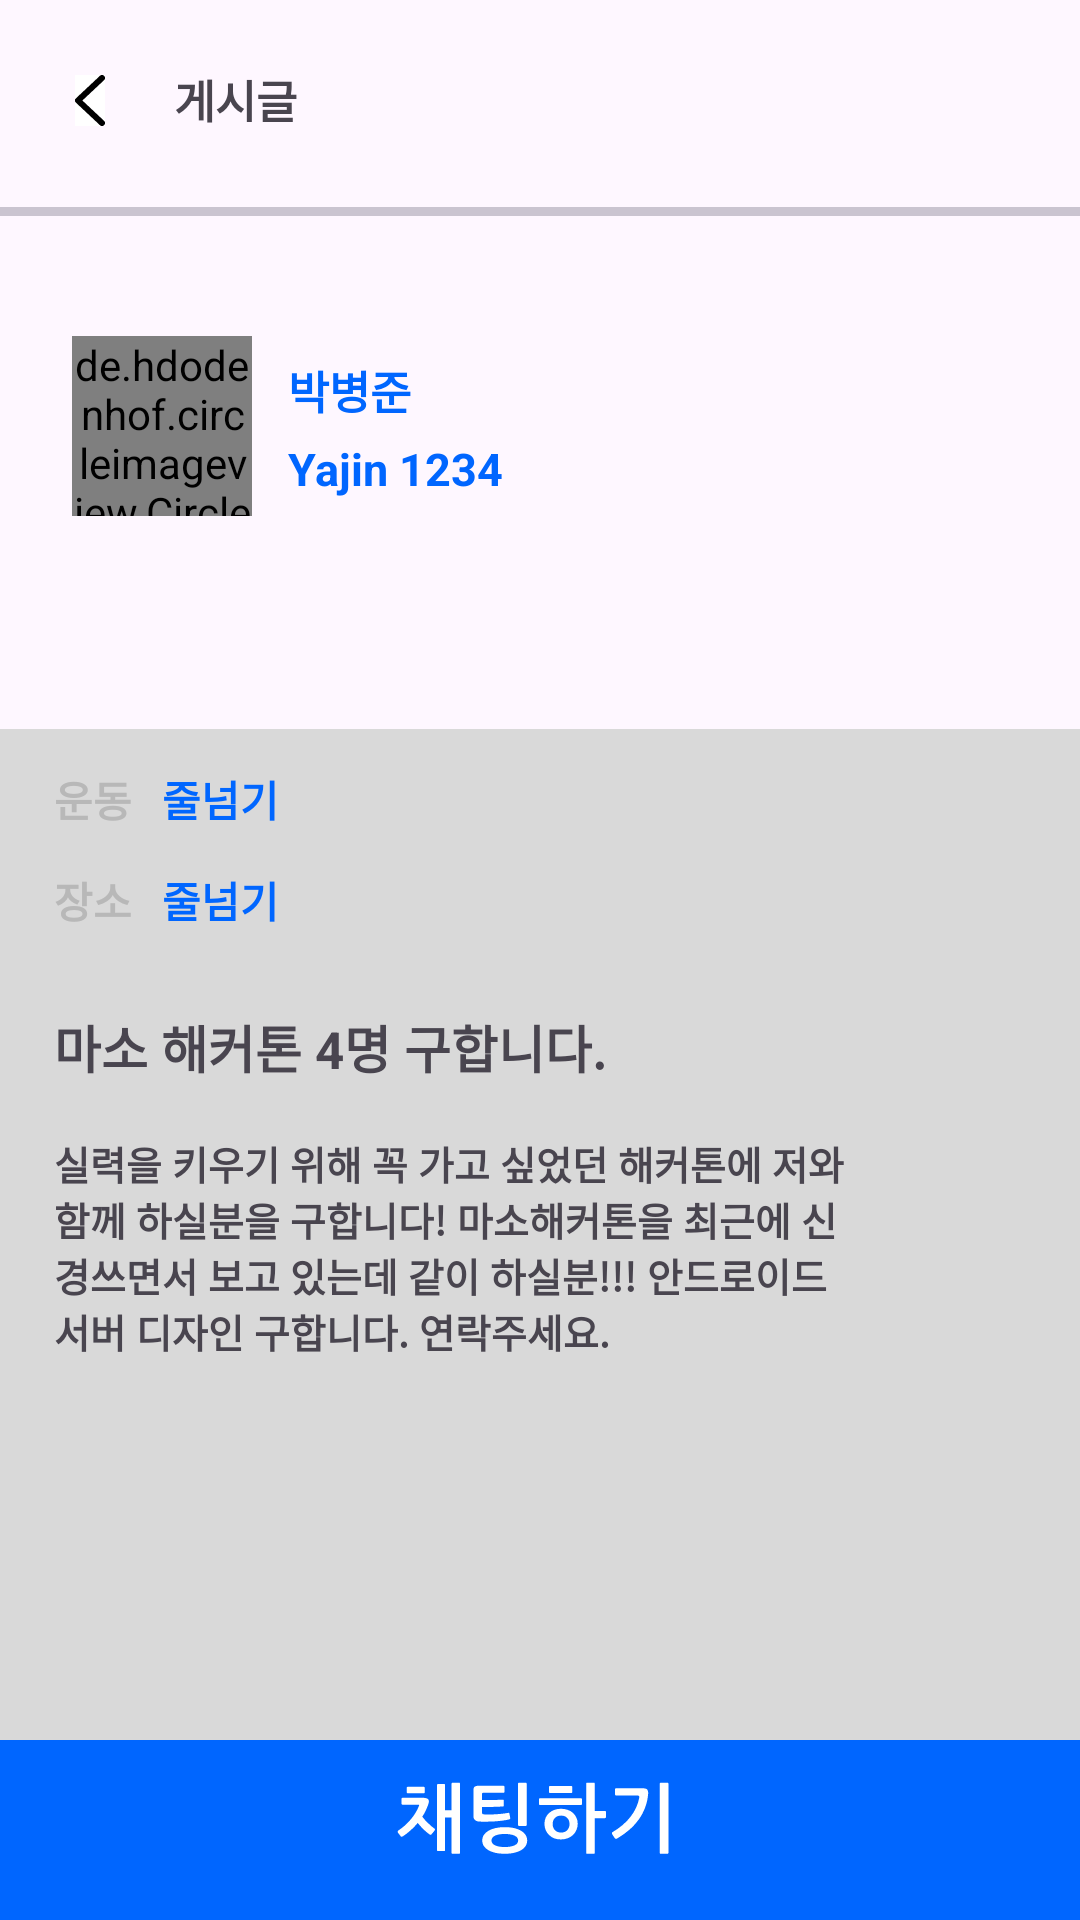

This screen was rendered from an Android layout file. Write that file and the resources it references.
<!-- AndroidManifest.xml: application theme Theme.Hook -->
<!-- res/layout/fragment_job_offer_info_exercise.xml -->
<?xml version="1.0" encoding="utf-8"?>
<layout xmlns:android="http://schemas.android.com/apk/res/android"
    xmlns:app="http://schemas.android.com/apk/res-auto">
    <data>
        <variable
            name="vm"
            type="com.innosync.hook.feature.jopoffer.info.exercise.JobOfferInfoExerciseViewModel" />
    </data>
    <androidx.constraintlayout.widget.ConstraintLayout
        android:id="@+id/layout_offer"
        android:visibility="@{vm.visibility}"
        android:layout_width="match_parent"
        android:layout_height="match_parent">
        <androidx.appcompat.widget.AppCompatImageButton
            android:id="@+id/back_btn"
            android:layout_width="wrap_content"
            android:layout_height="wrap_content"
            android:src="@drawable/ic_back"
            android:background="@color/white"
            android:onClick="@{() -> vm.onClickBack()}"
            app:layout_constraintTop_toTopOf="parent"
            app:layout_constraintStart_toStartOf="parent"
            android:layout_marginTop="25dp"
            android:layout_marginStart="25dp"/>
        <androidx.appcompat.widget.AppCompatTextView
            android:id="@+id/post"
            android:layout_width="wrap_content"
            android:layout_height="wrap_content"
            android:text="@string/post"
            app:layout_constraintTop_toTopOf="parent"
            app:layout_constraintStart_toEndOf="@+id/back_btn"
            android:layout_marginTop="22dp"
            android:layout_marginStart="23dp"
            android:textStyle="bold"
            android:textSize="15sp"/>
        <com.google.android.material.divider.MaterialDivider
            android:id="@+id/gray_line"
            android:layout_width="match_parent"
            android:layout_height="3dp"
            android:layout_marginTop="25dp"
            app:layout_constraintTop_toBottomOf="@id/post" />

        <de.hdodenhof.circleimageview.CircleImageView
            android:id="@+id/profile"
            android:layout_width="60dp"
            android:layout_height="60dp"
            android:src="@drawable/ic_launcher_background"
            app:layout_constraintTop_toTopOf="@id/gray_line"
            app:layout_constraintStart_toStartOf="parent"
            android:layout_marginTop="43dp"
            android:layout_marginStart="24dp"/>
        <androidx.appcompat.widget.AppCompatTextView
            android:id="@+id/user_name"
            android:layout_width="wrap_content"
            android:layout_height="wrap_content"
            android:text="@string/user_name"
            app:layout_constraintTop_toTopOf="@id/gray_line"
            app:layout_constraintStart_toEndOf="@id/profile"
            android:layout_marginTop="50dp"
            android:layout_marginStart="12dp"
            android:textColor="@color/blue"
            android:textSize="15sp"
            android:textStyle="bold"/>
        <androidx.appcompat.widget.AppCompatTextView
            android:id="@+id/nickname"
            android:layout_width="wrap_content"
            android:layout_height="wrap_content"
            android:text="@string/nickname"
            app:layout_constraintTop_toBottomOf="@id/user_name"
            app:layout_constraintStart_toEndOf="@id/profile"
            android:layout_marginTop="5dp"
            android:layout_marginStart="12dp"
            android:textColor="@color/blue"
            android:textSize="15sp"
            android:textStyle="bold"/>
        <androidx.constraintlayout.widget.ConstraintLayout
            android:layout_width="match_parent"
            android:layout_height="0dp"
            app:layout_constraintTop_toBottomOf="@id/profile"
            app:layout_constraintBottom_toBottomOf="parent"
            android:layout_marginTop="71dp"
            android:background="@color/gray">
            <androidx.appcompat.widget.AppCompatTextView
                android:id="@+id/technology"
                android:layout_width="wrap_content"
                android:layout_height="wrap_content"
                android:text="@string/exercise"
                android:textColor="@color/gray2"
                android:textStyle="bold"
                app:layout_constraintTop_toTopOf="parent"
                app:layout_constraintStart_toStartOf="parent"
                android:layout_marginTop="13dp"
                android:layout_marginStart="18dp"/>

            <androidx.appcompat.widget.AppCompatTextView
                android:id="@+id/really_technology"
                android:layout_width="wrap_content"
                android:layout_height="wrap_content"
                android:text="@string/really_exercise"
                android:textColor="@color/blue"
                android:textStyle="bold"
                app:layout_constraintTop_toTopOf="parent"
                app:layout_constraintStart_toEndOf="@id/technology"
                android:layout_marginTop="13dp"
                android:layout_marginStart="10dp"/>

            <androidx.appcompat.widget.AppCompatTextView
                android:id="@+id/location"
                android:layout_width="wrap_content"
                android:layout_height="wrap_content"
                android:text="@string/location"
                android:textColor="@color/gray2"
                android:textStyle="bold"
                app:layout_constraintTop_toBottomOf="@id/really_technology"
                app:layout_constraintStart_toStartOf="parent"
                android:layout_marginTop="13dp"
                android:layout_marginStart="18dp"/>

            <androidx.appcompat.widget.AppCompatTextView
                android:id="@+id/really_location"
                android:layout_width="wrap_content"
                android:layout_height="wrap_content"
                android:text="@string/really_exercise"
                android:textColor="@color/blue"
                android:textStyle="bold"
                app:layout_constraintTop_toBottomOf="@id/really_technology"
                app:layout_constraintStart_toEndOf="@id/location"
                android:layout_marginTop="13dp"
                android:layout_marginStart="10dp"/>

            <androidx.appcompat.widget.AppCompatTextView
                android:layout_width="wrap_content"
                android:layout_height="wrap_content"
                android:id="@+id/title"
                android:text="@string/title"
                app:layout_constraintTop_toBottomOf="@id/really_location"
                app:layout_constraintStart_toStartOf="parent"
                android:layout_marginStart="18dp"
                android:layout_marginTop="26dp"
                android:textStyle="bold"
                android:textSize="17sp"/>
            <LinearLayout
                android:layout_width="272dp"
                android:layout_height="wrap_content"
                app:layout_constraintTop_toBottomOf="@id/title"
                app:layout_constraintStart_toStartOf="parent"
                android:layout_marginTop="17dp"
                android:layout_marginStart="18dp">
                <androidx.appcompat.widget.AppCompatTextView
                    android:id="@+id/text_content"
                    android:layout_width="match_parent"
                    android:layout_height="match_parent"
                    android:text="@string/detail"
                    android:textSize="13dp"
                    android:textStyle="bold"/>
            </LinearLayout>

            <androidx.appcompat.widget.AppCompatImageButton
                android:id="@+id/sup_post_btn"
                android:layout_width="match_parent"
                android:layout_height="wrap_content"
                android:onClick="@{() -> vm.onClickChat()}"
                app:layout_constraintBottom_toBottomOf="parent"
                android:src="@drawable/ic_chat"
                android:background="@color/blue"/>
        </androidx.constraintlayout.widget.ConstraintLayout>
    </androidx.constraintlayout.widget.ConstraintLayout>
</layout>
<!-- resources referenced by this layout -->
<resources>
  <color name="blue">#0066FF</color>
  <color name="gray">#D9D9D9</color>
  <color name="gray2">#B8B8B8</color>
  <color name="white">#FFFFFFFF</color>
  <!-- drawable ic_back (drawable) -->
  <vector xmlns:android="http://schemas.android.com/apk/res/android"
      android:width="10dp"
      android:height="17dp"
      android:viewportWidth="10"
      android:viewportHeight="17">
    <path
        android:pathData="M9,1L1,8.5L9,16"
        android:strokeLineJoin="round"
        android:strokeWidth="2"
        android:fillColor="#00000000"
        android:strokeColor="#000000"
        android:strokeLineCap="round" />
  </vector>
  <!-- drawable ic_chat: vector/xml drawable (drawable, 7437 chars, omitted) -->
  <!-- drawable ic_launcher_background (drawable) -->
  <vector xmlns:android="http://schemas.android.com/apk/res/android"
      xmlns:aapt="http://schemas.android.com/aapt"
      android:width="108dp"
      android:height="108dp"
      android:viewportWidth="255"
      android:viewportHeight="255">
    <group>
      <clip-path
          android:pathData="M0,0h255v255h-255z"/>
      <path
          android:pathData="M0,0h255v255h-255z"
          android:fillColor="#ffffff"/>
      <path
          android:pathData="M0,0H255V255H0V0Z">
        <aapt:attr name="android:fillColor">
          <gradient 
              android:startX="127.5"
              android:startY="-0"
              android:endX="128"
              android:endY="346.5"
              android:type="linear">
            <item android:offset="0" android:color="#FF267DFF"/>
            <item android:offset="1" android:color="#667000FF"/>
          </gradient>
        </aapt:attr>
      </path>
    </group>
  </vector>
  <string name="detail">실력을 키우기 위해 꼭 가고 싶었던 해커톤에 저와 함께 하실분을 구합니다! 마소해커톤을 최근에 신경쓰면서 보고 있는데 같이 하실분!!! 안드로이드 서버 디자인 구합니다. 연락주세요.</string>
  <string name="exercise">운동</string>
  <string name="location">장소</string>
  <string name="nickname">Yajin 1234</string>
  <string name="post">게시글</string>
  <string name="really_exercise">줄넘기</string>
  <string name="title">마소 해커톤 4명 구합니다.</string>
  <string name="user_name">박병준</string>
  <style name="Theme.Hook" parent="Base.Theme.Hook" />
  <style name="Base.Theme.Hook" parent="Theme.Material3.DayNight.NoActionBar">
          
          
      </style>
</resources>
